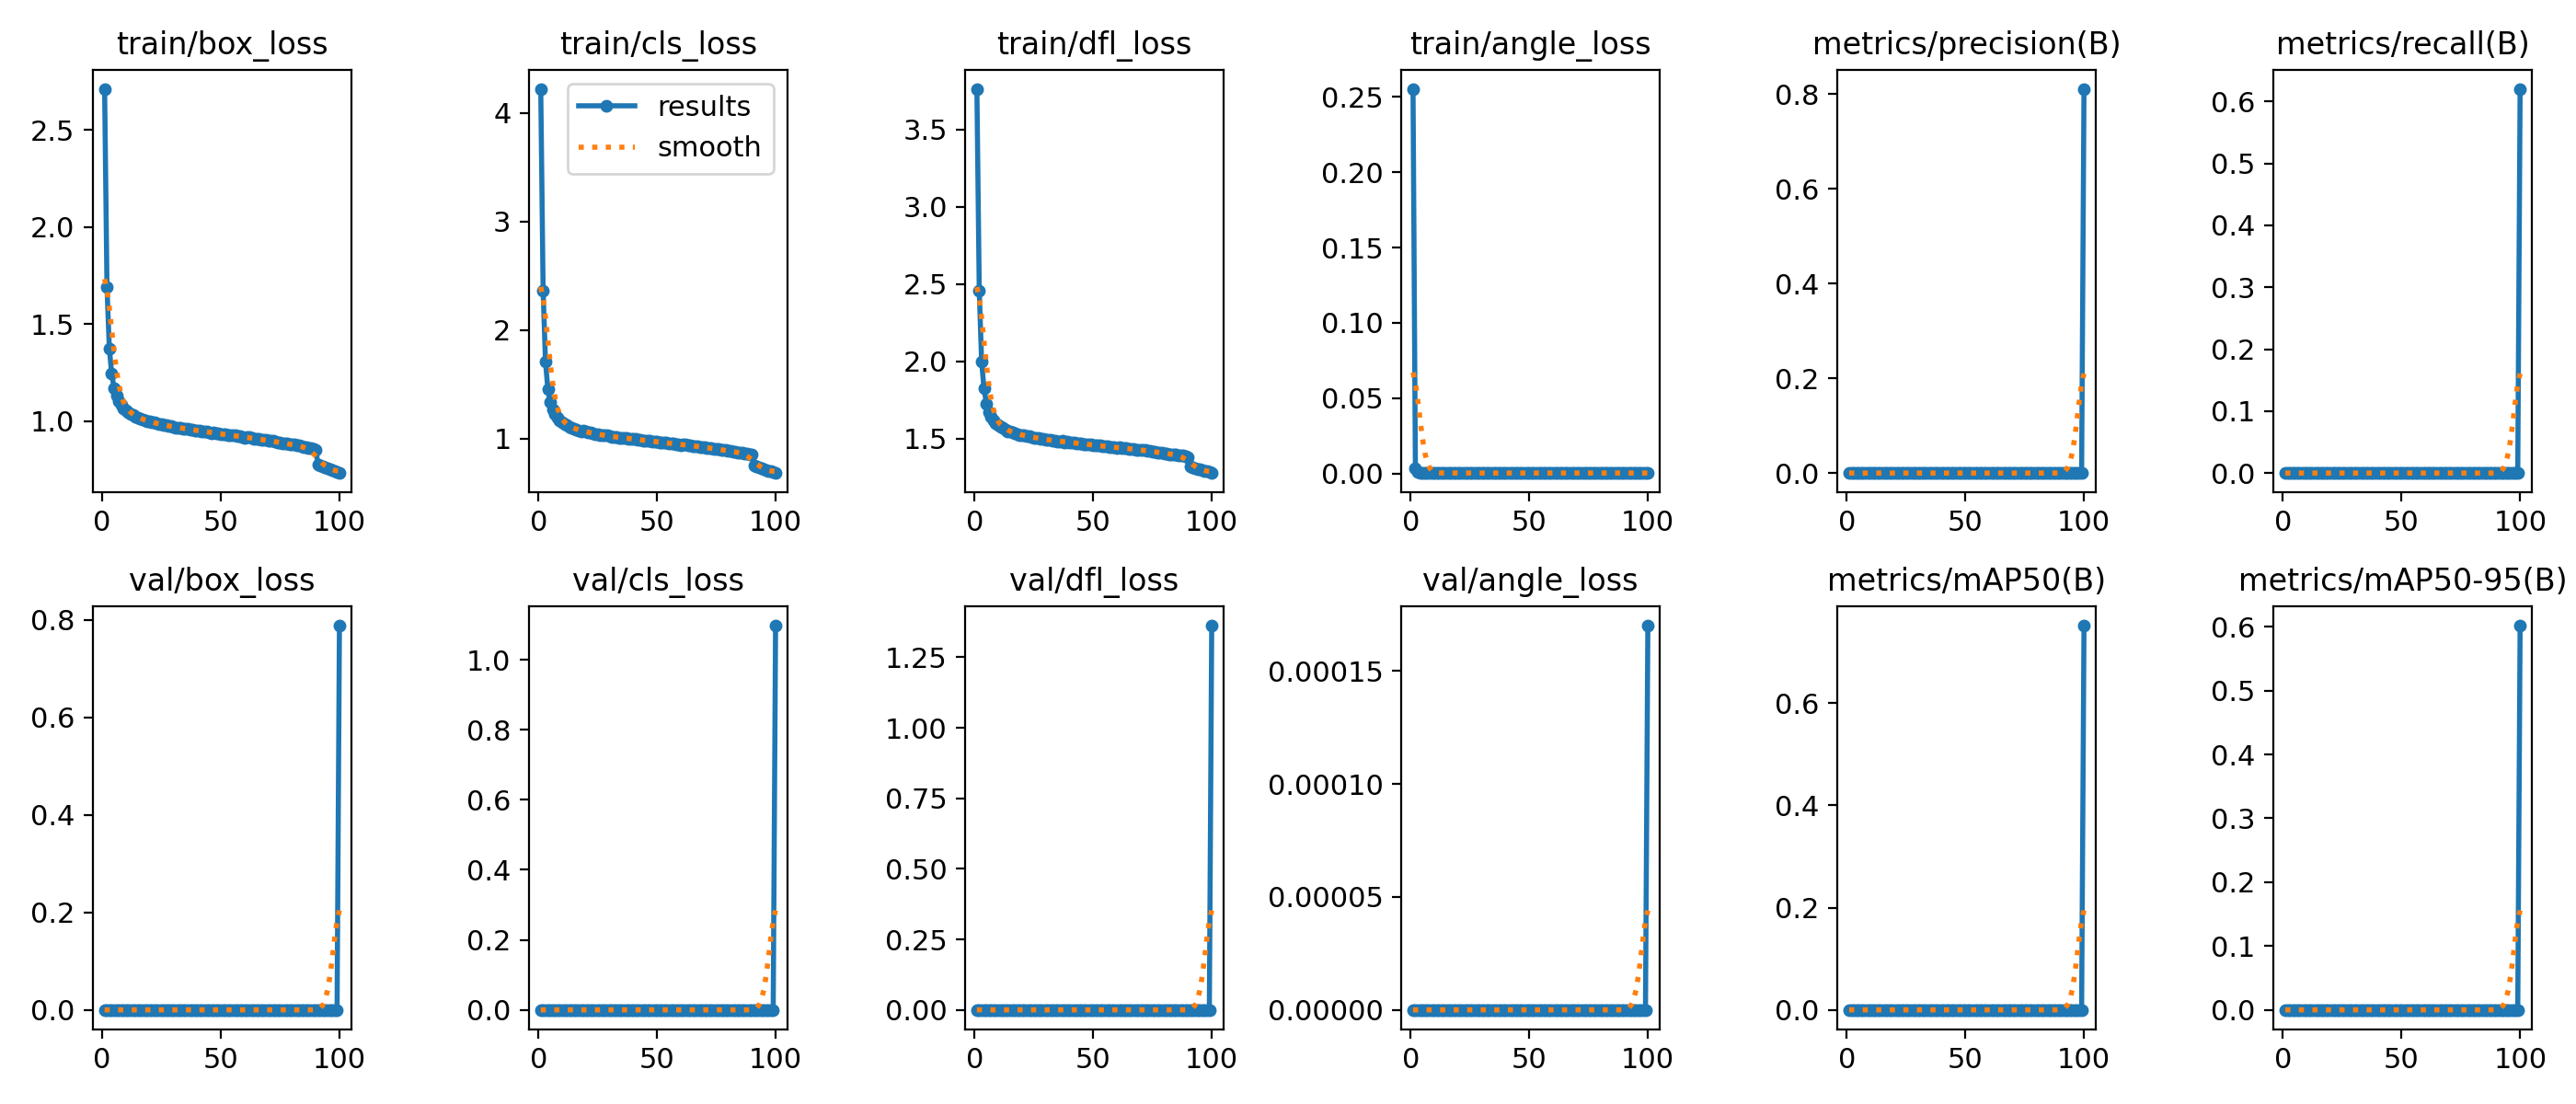

Values plotted in this chart, from the file beside it:
epoch, time, train/box_loss, train/cls_loss, train/dfl_loss, train/angle_loss, metrics/precision(B), metrics/recall(B), metrics/mAP50(B), metrics/mAP50-95(B), val/box_loss, val/cls_loss, val/dfl_loss, val/angle_loss, lr/pg0, lr/pg1, lr/pg2, lr/pg3, lr/pg4, lr/pg5, lr/pg6, lr/pg7
1, 683.4, 2.711, 4.22, 3.762, 0.2553, 0, 0, 0, 0, 0, 0, 0, 0, 0.009978, 0.003326, 0.009978, 0.003326, 0.009978, 0.003326, 0.009978, 0.003326
2, 1328, 1.69, 2.362, 2.456, 0.00329, 0, 0, 0, 0, 0, 0, 0, 0, 0.01978, 0.006594, 0.01978, 0.006594, 0.01978, 0.006594, 0.01978, 0.006594
3, 1975, 1.371, 1.71, 1.996, 0.00076, 0, 0, 0, 0, 0, 0, 0, 0, 0.02938, 0.009795, 0.02938, 0.009795, 0.02938, 0.009795, 0.02938, 0.009795
4, 2623, 1.242, 1.455, 1.824, 0.00033, 0, 0, 0, 0, 0, 0, 0, 0, 0.02911, 0.009703, 0.02911, 0.009703, 0.02911, 0.009703, 0.02911, 0.009703
5, 3268, 1.17, 1.335, 1.726, 0.0003, 0, 0, 0, 0, 0, 0, 0, 0, 0.02881, 0.009604, 0.02881, 0.009604, 0.02881, 0.009604, 0.02881, 0.009604
6, 3916, 1.132, 1.269, 1.672, 0.00036, 0, 0, 0, 0, 0, 0, 0, 0, 0.02851, 0.009505, 0.02851, 0.009505, 0.02851, 0.009505, 0.02851, 0.009505
7, 4562, 1.103, 1.226, 1.64, 0.00044, 0, 0, 0, 0, 0, 0, 0, 0, 0.02822, 0.009406, 0.02822, 0.009406, 0.02822, 0.009406, 0.02822, 0.009406
8, 5208, 1.081, 1.193, 1.615, 0.00043, 0, 0, 0, 0, 0, 0, 0, 0, 0.02792, 0.009307, 0.02792, 0.009307, 0.02792, 0.009307, 0.02792, 0.009307
9, 5853, 1.064, 1.169, 1.599, 0.0004, 0, 0, 0, 0, 0, 0, 0, 0, 0.02762, 0.009208, 0.02762, 0.009208, 0.02762, 0.009208, 0.02762, 0.009208
10, 6496, 1.056, 1.154, 1.588, 0.00039, 0, 0, 0, 0, 0, 0, 0, 0, 0.02733, 0.009109, 0.02733, 0.009109, 0.02733, 0.009109, 0.02733, 0.009109
11, 7138, 1.046, 1.136, 1.573, 0.00041, 0, 0, 0, 0, 0, 0, 0, 0, 0.02703, 0.00901, 0.02703, 0.00901, 0.02703, 0.00901, 0.02703, 0.00901
12, 7782, 1.037, 1.123, 1.566, 0.00038, 0, 0, 0, 0, 0, 0, 0, 0, 0.02673, 0.008911, 0.02673, 0.008911, 0.02673, 0.008911, 0.02673, 0.008911
13, 8426, 1.029, 1.112, 1.559, 0.00037, 0, 0, 0, 0, 0, 0, 0, 0, 0.02644, 0.008812, 0.02644, 0.008812, 0.02644, 0.008812, 0.02644, 0.008812
14, 9068, 1.024, 1.105, 1.547, 0.00039, 0, 0, 0, 0, 0, 0, 0, 0, 0.02614, 0.008713, 0.02614, 0.008713, 0.02614, 0.008713, 0.02614, 0.008713
15, 9713, 1.017, 1.09, 1.544, 0.00037, 0, 0, 0, 0, 0, 0, 0, 0, 0.02584, 0.008614, 0.02584, 0.008614, 0.02584, 0.008614, 0.02584, 0.008614
16, 10356, 1.013, 1.087, 1.537, 0.00036, 0, 0, 0, 0, 0, 0, 0, 0, 0.02555, 0.008515, 0.02555, 0.008515, 0.02555, 0.008515, 0.02555, 0.008515
17, 10998, 1.008, 1.077, 1.533, 0.00035, 0, 0, 0, 0, 0, 0, 0, 0, 0.02525, 0.008416, 0.02525, 0.008416, 0.02525, 0.008416, 0.02525, 0.008416
18, 11642, 1.002, 1.07, 1.529, 0.00034, 0, 0, 0, 0, 0, 0, 0, 0, 0.02495, 0.008317, 0.02495, 0.008317, 0.02495, 0.008317, 0.02495, 0.008317
19, 12285, 0.9991, 1.072, 1.523, 0.00034, 0, 0, 0, 0, 0, 0, 0, 0, 0.02465, 0.008218, 0.02465, 0.008218, 0.02465, 0.008218, 0.02465, 0.008218
20, 12926, 0.9967, 1.064, 1.522, 0.00034, 0, 0, 0, 0, 0, 0, 0, 0, 0.02436, 0.008119, 0.02436, 0.008119, 0.02436, 0.008119, 0.02436, 0.008119
21, 13567, 0.9937, 1.061, 1.518, 0.00032, 0, 0, 0, 0, 0, 0, 0, 0, 0.02406, 0.00802, 0.02406, 0.00802, 0.02406, 0.00802, 0.02406, 0.00802
22, 14211, 0.9916, 1.056, 1.514, 0.00034, 0, 0, 0, 0, 0, 0, 0, 0, 0.02376, 0.007921, 0.02376, 0.007921, 0.02376, 0.007921, 0.02376, 0.007921
23, 14855, 0.9861, 1.05, 1.513, 0.00034, 0, 0, 0, 0, 0, 0, 0, 0, 0.02347, 0.007822, 0.02347, 0.007822, 0.02347, 0.007822, 0.02347, 0.007822
24, 15499, 0.9818, 1.044, 1.508, 0.00033, 0, 0, 0, 0, 0, 0, 0, 0, 0.02317, 0.007723, 0.02317, 0.007723, 0.02317, 0.007723, 0.02317, 0.007723
25, 16144, 0.9818, 1.042, 1.505, 0.00033, 0, 0, 0, 0, 0, 0, 0, 0, 0.02287, 0.007624, 0.02287, 0.007624, 0.02287, 0.007624, 0.02287, 0.007624
26, 16786, 0.9796, 1.036, 1.505, 0.00033, 0, 0, 0, 0, 0, 0, 0, 0, 0.02258, 0.007525, 0.02258, 0.007525, 0.02258, 0.007525, 0.02258, 0.007525
27, 17429, 0.9769, 1.036, 1.502, 0.00033, 0, 0, 0, 0, 0, 0, 0, 0, 0.02228, 0.007426, 0.02228, 0.007426, 0.02228, 0.007426, 0.02228, 0.007426
28, 18072, 0.9728, 1.031, 1.497, 0.00033, 0, 0, 0, 0, 0, 0, 0, 0, 0.02198, 0.007327, 0.02198, 0.007327, 0.02198, 0.007327, 0.02198, 0.007327
29, 18716, 0.9732, 1.03, 1.497, 0.00032, 0, 0, 0, 0, 0, 0, 0, 0, 0.02168, 0.007228, 0.02168, 0.007228, 0.02168, 0.007228, 0.02168, 0.007228
30, 19359, 0.9679, 1.023, 1.492, 0.00032, 0, 0, 0, 0, 0, 0, 0, 0, 0.02139, 0.007129, 0.02139, 0.007129, 0.02139, 0.007129, 0.02139, 0.007129
31, 20003, 0.9659, 1.02, 1.49, 0.00032, 0, 0, 0, 0, 0, 0, 0, 0, 0.02109, 0.00703, 0.02109, 0.00703, 0.02109, 0.00703, 0.02109, 0.00703
32, 20645, 0.966, 1.02, 1.49, 0.00033, 0, 0, 0, 0, 0, 0, 0, 0, 0.02079, 0.006931, 0.02079, 0.006931, 0.02079, 0.006931, 0.02079, 0.006931
33, 21286, 0.9652, 1.016, 1.487, 0.00033, 0, 0, 0, 0, 0, 0, 0, 0, 0.0205, 0.006832, 0.0205, 0.006832, 0.0205, 0.006832, 0.0205, 0.006832
34, 21929, 0.9607, 1.012, 1.484, 0.00032, 0, 0, 0, 0, 0, 0, 0, 0, 0.0202, 0.006733, 0.0202, 0.006733, 0.0202, 0.006733, 0.0202, 0.006733
35, 22570, 0.9606, 1.01, 1.481, 0.00033, 0, 0, 0, 0, 0, 0, 0, 0, 0.0199, 0.006634, 0.0199, 0.006634, 0.0199, 0.006634, 0.0199, 0.006634
36, 23212, 0.9588, 1.01, 1.481, 0.00033, 0, 0, 0, 0, 0, 0, 0, 0, 0.01961, 0.006535, 0.01961, 0.006535, 0.01961, 0.006535, 0.01961, 0.006535
37, 23853, 0.9573, 1.008, 1.483, 0.00033, 0, 0, 0, 0, 0, 0, 0, 0, 0.01931, 0.006436, 0.01931, 0.006436, 0.01931, 0.006436, 0.01931, 0.006436
38, 24496, 0.9539, 0.999, 1.475, 0.00032, 0, 0, 0, 0, 0, 0, 0, 0, 0.01901, 0.006337, 0.01901, 0.006337, 0.01901, 0.006337, 0.01901, 0.006337
39, 25137, 0.9522, 1.002, 1.478, 0.00032, 0, 0, 0, 0, 0, 0, 0, 0, 0.01871, 0.006238, 0.01871, 0.006238, 0.01871, 0.006238, 0.01871, 0.006238
40, 25780, 0.9514, 0.9991, 1.475, 0.00032, 0, 0, 0, 0, 0, 0, 0, 0, 0.01842, 0.006139, 0.01842, 0.006139, 0.01842, 0.006139, 0.01842, 0.006139
41, 26421, 0.9481, 0.9956, 1.472, 0.00032, 0, 0, 0, 0, 0, 0, 0, 0, 0.01812, 0.00604, 0.01812, 0.00604, 0.01812, 0.00604, 0.01812, 0.00604
42, 27064, 0.9472, 0.9906, 1.471, 0.00032, 0, 0, 0, 0, 0, 0, 0, 0, 0.01782, 0.005941, 0.01782, 0.005941, 0.01782, 0.005941, 0.01782, 0.005941
43, 27705, 0.9472, 0.9918, 1.47, 0.00032, 0, 0, 0, 0, 0, 0, 0, 0, 0.01753, 0.005842, 0.01753, 0.005842, 0.01753, 0.005842, 0.01753, 0.005842
44, 28345, 0.9433, 0.9862, 1.467, 0.00033, 0, 0, 0, 0, 0, 0, 0, 0, 0.01723, 0.005743, 0.01723, 0.005743, 0.01723, 0.005743, 0.01723, 0.005743
45, 28988, 0.9424, 0.9867, 1.469, 0.00032, 0, 0, 0, 0, 0, 0, 0, 0, 0.01693, 0.005644, 0.01693, 0.005644, 0.01693, 0.005644, 0.01693, 0.005644
46, 29629, 0.9377, 0.981, 1.464, 0.00032, 0, 0, 0, 0, 0, 0, 0, 0, 0.01664, 0.005545, 0.01664, 0.005545, 0.01664, 0.005545, 0.01664, 0.005545
47, 30270, 0.9395, 0.9795, 1.463, 0.00032, 0, 0, 0, 0, 0, 0, 0, 0, 0.01634, 0.005446, 0.01634, 0.005446, 0.01634, 0.005446, 0.01634, 0.005446
48, 30911, 0.9376, 0.9765, 1.461, 0.00033, 0, 0, 0, 0, 0, 0, 0, 0, 0.01604, 0.005347, 0.01604, 0.005347, 0.01604, 0.005347, 0.01604, 0.005347
49, 31554, 0.9353, 0.9772, 1.459, 0.00032, 0, 0, 0, 0, 0, 0, 0, 0, 0.01574, 0.005248, 0.01574, 0.005248, 0.01574, 0.005248, 0.01574, 0.005248
50, 32196, 0.9335, 0.9739, 1.458, 0.00033, 0, 0, 0, 0, 0, 0, 0, 0, 0.01545, 0.005149, 0.01545, 0.005149, 0.01545, 0.005149, 0.01545, 0.005149
51, 32837, 0.9303, 0.9696, 1.453, 0.00032, 0, 0, 0, 0, 0, 0, 0, 0, 0.01515, 0.00505, 0.01515, 0.00505, 0.01515, 0.00505, 0.01515, 0.00505
52, 33478, 0.9291, 0.9686, 1.453, 0.00032, 0, 0, 0, 0, 0, 0, 0, 0, 0.01485, 0.004951, 0.01485, 0.004951, 0.01485, 0.004951, 0.01485, 0.004951
53, 34120, 0.9283, 0.9653, 1.453, 0.00032, 0, 0, 0, 0, 0, 0, 0, 0, 0.01456, 0.004852, 0.01456, 0.004852, 0.01456, 0.004852, 0.01456, 0.004852
54, 34761, 0.9259, 0.9625, 1.45, 0.00032, 0, 0, 0, 0, 0, 0, 0, 0, 0.01426, 0.004753, 0.01426, 0.004753, 0.01426, 0.004753, 0.01426, 0.004753
55, 35401, 0.9244, 0.957, 1.448, 0.00031, 0, 0, 0, 0, 0, 0, 0, 0, 0.01396, 0.004654, 0.01396, 0.004654, 0.01396, 0.004654, 0.01396, 0.004654
56, 36041, 0.9248, 0.9585, 1.45, 0.00032, 0, 0, 0, 0, 0, 0, 0, 0, 0.01367, 0.004555, 0.01367, 0.004555, 0.01367, 0.004555, 0.01367, 0.004555
57, 36682, 0.923, 0.9567, 1.445, 0.00032, 0, 0, 0, 0, 0, 0, 0, 0, 0.01337, 0.004456, 0.01337, 0.004456, 0.01337, 0.004456, 0.01337, 0.004456
58, 37324, 0.9199, 0.9499, 1.445, 0.00032, 0, 0, 0, 0, 0, 0, 0, 0, 0.01307, 0.004357, 0.01307, 0.004357, 0.01307, 0.004357, 0.01307, 0.004357
59, 37962, 0.9166, 0.9506, 1.441, 0.00032, 0, 0, 0, 0, 0, 0, 0, 0, 0.01277, 0.004258, 0.01277, 0.004258, 0.01277, 0.004258, 0.01277, 0.004258
60, 38601, 0.9137, 0.9441, 1.437, 0.00033, 0, 0, 0, 0, 0, 0, 0, 0, 0.01248, 0.004159, 0.01248, 0.004159, 0.01248, 0.004159, 0.01248, 0.004159
... 40 more rows
